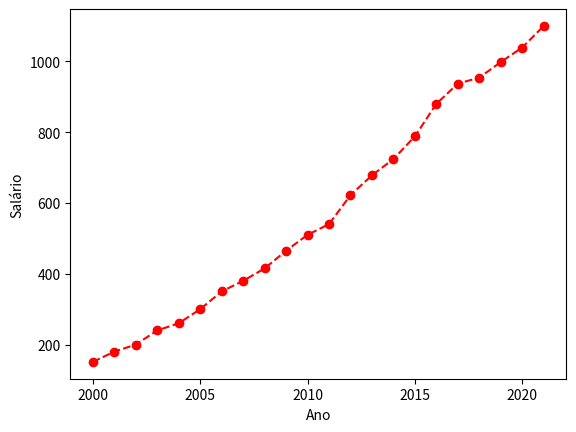

Generate this figure with matplotlib:
import pandas as pd
import matplotlib.pyplot as plt

a = [
    2000, 2001, 2002, 2003, 2004, 2005, 2006, 2007,
    2008, 2009, 2010, 2011, 2012, 2013, 2014, 2015,
    2016, 2017, 2018, 2019, 2020, 2021
]

s = [
    151, 180, 200, 240, 260, 300, 350,
    380, 415, 465, 510, 540, 622, 678, 
    724, 788, 880, 937, 954, 998, 1039, 
    1100
]

plt.xlabel(u'Ano') 
plt.ylabel(u'Salário') 

plt.plot(a, s, 'r--o')

plt.show()